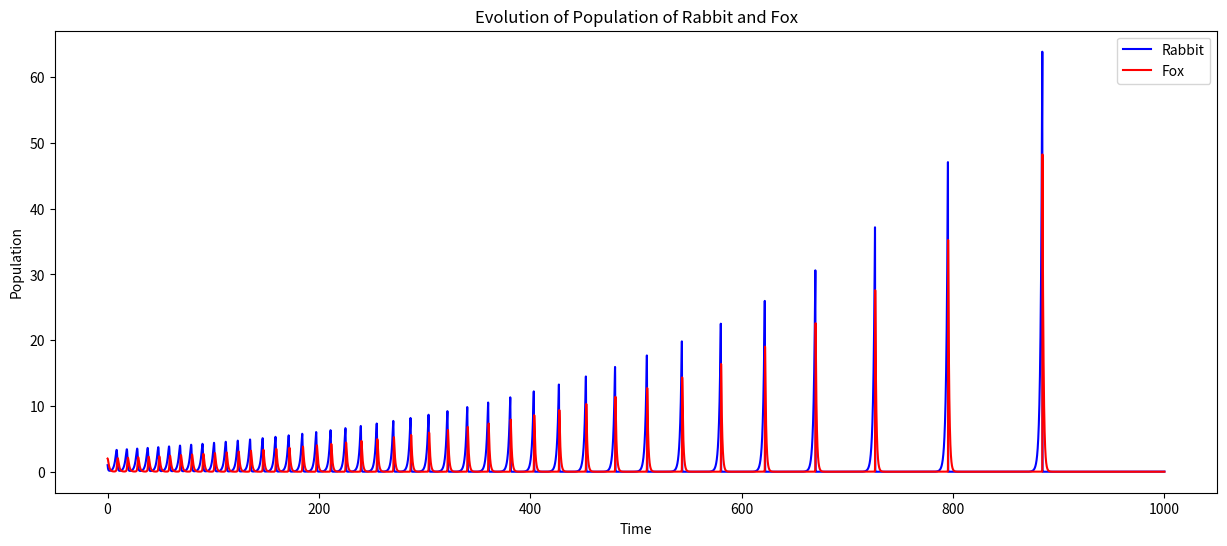

This chart was generated by the following Python code:
import matplotlib.pyplot as plt
import numpy as np

# valeurs proportionnelles à la population de proies et de prédateurs
rabbit = [1]
fox = [2]
time =[0]
alpha = 2/3
beta = 4/3
gamma = 1
delta = 1
step = 0.01

#approximation of the differential equation
for _ in range(0, 100_000):
    new_time_value = time[-1]
    new_rabbit_value = (rabbit[-1] * (alpha - beta * fox[-1])) * step + rabbit[-1]
    new_fox_value = (fox[-1] * (delta * rabbit[-1] - gamma)) * step + fox[-1]

    rabbit.append(new_rabbit_value)
    fox.append(new_fox_value)
    time.append(new_time_value + step)

lapin = np.array(rabbit)
renard = np.array(fox)

lapin *= 1000
renard *= 1000


plt.figure(figsize=(15, 6))
plt.plot(time, rabbit, label='Rabbit', color='blue')
plt.plot(time, fox, label='Fox', color='red')
plt.xlabel('Time')
plt.ylabel('Population')
plt.legend()
plt.title('Evolution of Population of Rabbit and Fox')
plt.show()